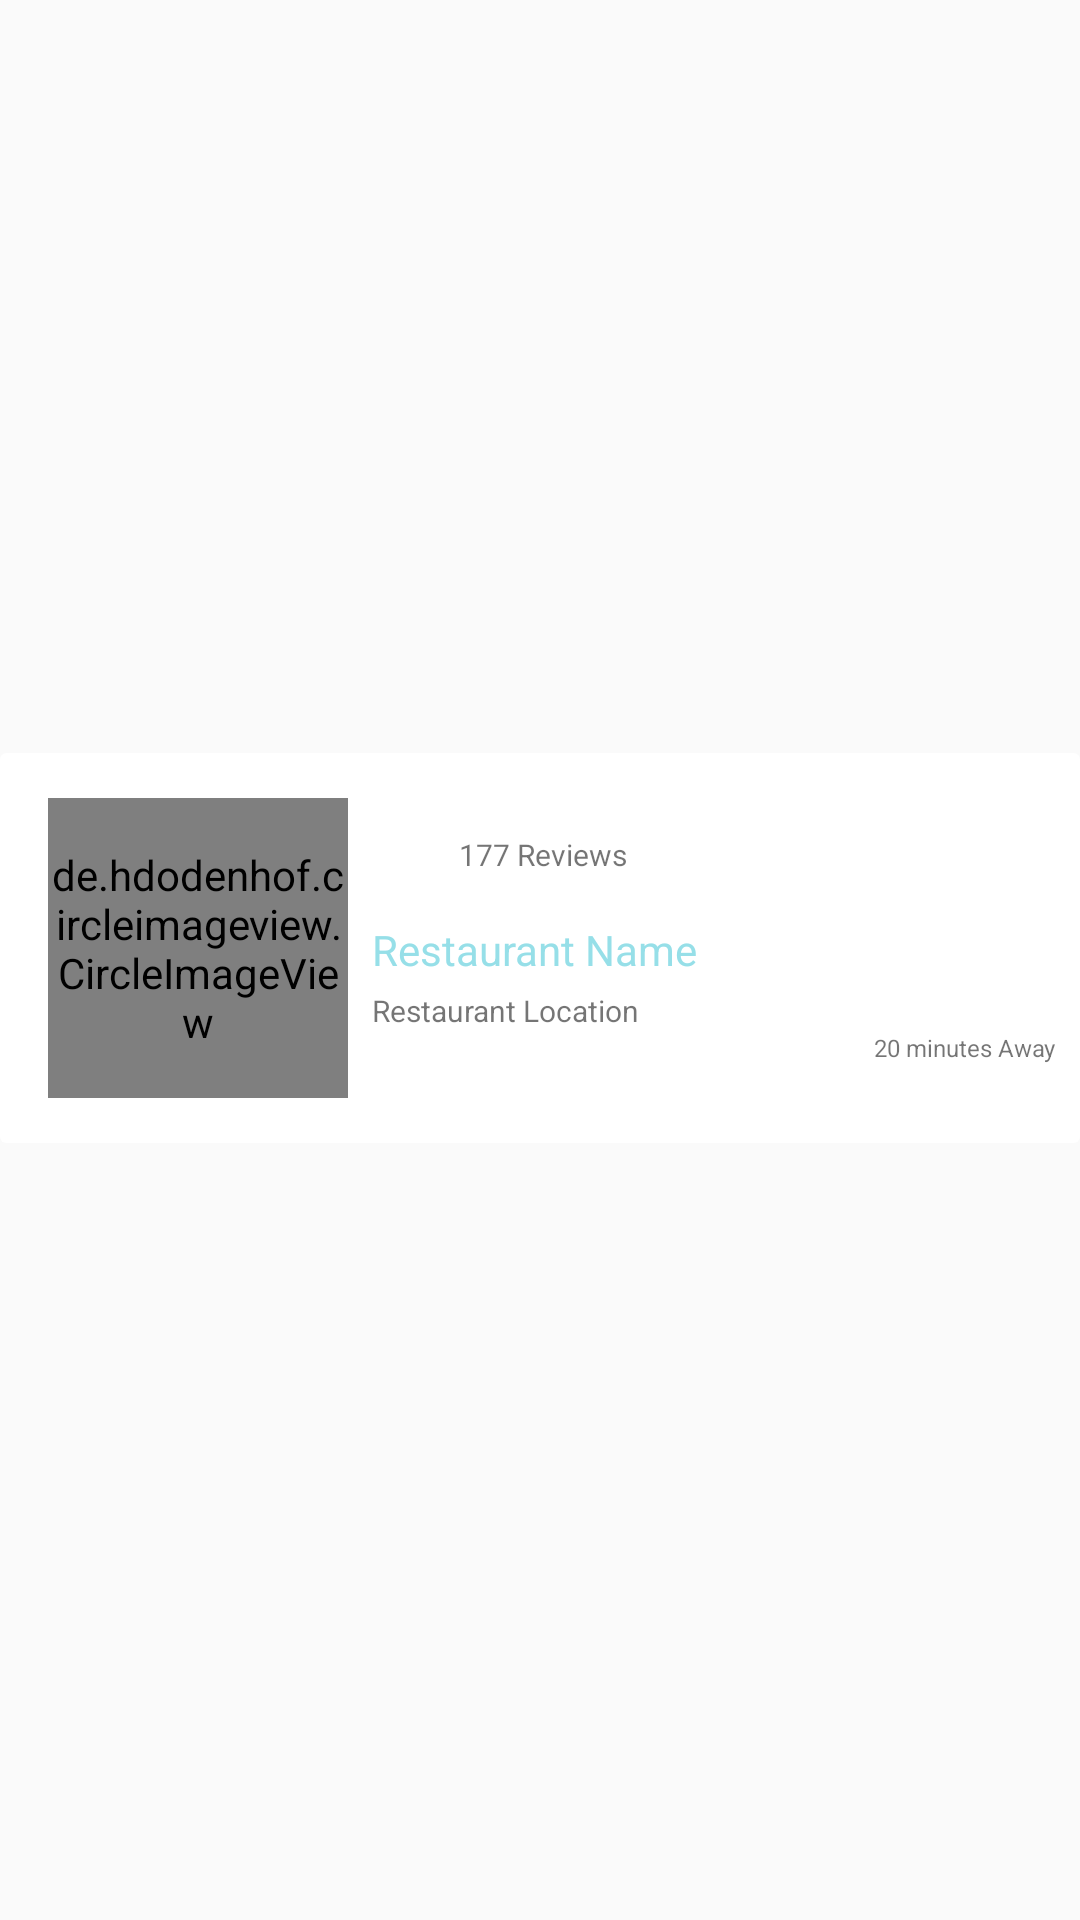

Write the Android layout XML for this screen, with the resource values it uses.
<!-- AndroidManifest.xml: application theme AppTheme.NoActionBar -->
<!-- res/layout/restaurant_list_row.xml -->
<?xml version="1.0" encoding="utf-8"?>
<android.support.constraint.ConstraintLayout xmlns:android="http://schemas.android.com/apk/res/android"
    xmlns:app="http://schemas.android.com/apk/res-auto"
    xmlns:tools="http://schemas.android.com/tools"
    android:layout_width="match_parent"
    android:layout_height="wrap_content">


    <android.support.v7.widget.CardView
        android:layout_width="match_parent"
        android:layout_height="130dp"
        android:layout_marginBottom="8dp"
        app:cardElevation="0dp"
        app:layout_constraintBottom_toBottomOf="parent"
        app:layout_constraintTop_toTopOf="parent">

        <android.support.constraint.ConstraintLayout
            android:layout_width="match_parent"
            android:layout_height="match_parent">

            <de.hdodenhof.circleimageview.CircleImageView
                android:id="@+id/imgStoreProfile"
                android:layout_width="100dp"
                android:layout_height="100dp"
                android:layout_marginBottom="8dp"
                android:layout_marginStart="16dp"
                android:layout_marginTop="8dp"
                android:scaleType="centerCrop"
                android:src="@drawable/ic_account_circle_black_24dp"
                app:civ_border_color="@color/colorPrimary"
                app:civ_border_width="3dp"
                app:layout_constraintBottom_toBottomOf="parent"
                app:layout_constraintStart_toStartOf="parent"
                app:layout_constraintTop_toTopOf="parent" />

            <TextView
                android:id="@+id/lblStoreRating"
                android:layout_width="25dp"
                android:layout_height="25dp"
                android:layout_marginStart="8dp"
                android:layout_marginTop="8dp"
                android:background="@drawable/rating_background"
                android:padding="5dp"
                android:text="4.7"
                android:textAlignment="center"
                android:textColor="@color/colorWhite"
                android:textSize="10sp"
                android:textStyle="bold"
                app:layout_constraintStart_toEndOf="@+id/imgStoreProfile"
                app:layout_constraintTop_toTopOf="@+id/imgStoreProfile" />

            <TextView
                android:id="@+id/lblStoreNumberReview"
                android:layout_width="wrap_content"
                android:layout_height="wrap_content"
                android:layout_marginStart="4dp"
                android:layout_marginTop="4dp"
                android:text="177 Reviews"
                android:textSize="10sp"
                app:layout_constraintStart_toEndOf="@+id/lblStoreRating"
                app:layout_constraintTop_toTopOf="@+id/lblStoreRating" />

            <TextView
                android:id="@+id/lblRestaurantName"
                android:layout_width="wrap_content"
                android:layout_height="23dp"
                android:layout_marginTop="8dp"
                android:text="Restaurant Name"
                android:textColor="@color/colorPrimary"
                android:textSize="14sp"
                app:layout_constraintStart_toStartOf="@+id/lblStoreRating"
                app:layout_constraintTop_toBottomOf="@+id/lblStoreRating" />

            <TextView
                android:id="@+id/lblRestaurantLocation"
                android:layout_width="wrap_content"
                android:layout_height="wrap_content"

                android:text="Restaurant Location"
                android:textSize="10sp"
                app:layout_constraintStart_toStartOf="@+id/lblStoreRating"
                app:layout_constraintTop_toBottomOf="@+id/lblRestaurantName" />

            <TextView
                android:id="@+id/lblUserReviews"
                android:layout_width="wrap_content"
                android:layout_height="wrap_content"

                android:layout_marginEnd="8dp"
                android:text="20 minutes Away"
                android:textSize="8sp"
                app:layout_constraintEnd_toEndOf="parent"
                app:layout_constraintTop_toBottomOf="@+id/lblRestaurantLocation" />

        </android.support.constraint.ConstraintLayout>
    </android.support.v7.widget.CardView>
</android.support.constraint.ConstraintLayout>
<!-- resources referenced by this layout -->
<resources>
  <color name="colorPrimary">#96DFE8</color>
  <color name="colorWhite">#ffffff</color>
  <style name="AppTheme.NoActionBar">
          <item name="windowActionBar">false</item>
          <item name="android:statusBarColor" tools:targetAPI="21">
              @color/colorPrimary
          </item>
          <item name="android:navigationBarColor" tools:targetAPI="21">
              @color/colorPrimary
          </item>
          <item name="windowNoTitle">true</item>
          <item name="colorControlNormal">@color/colorPrimary</item>
  
      </style>
</resources>
